Run: headless pygame with SDL's dummy video driver; simulated clock (each Clock.tick advances the game by its frame time, no real sleeping); random seed 0; keys injected as events and as key.get_pressed() state; no mouse input; restart key R tapped at the start of phases 3 and 4.
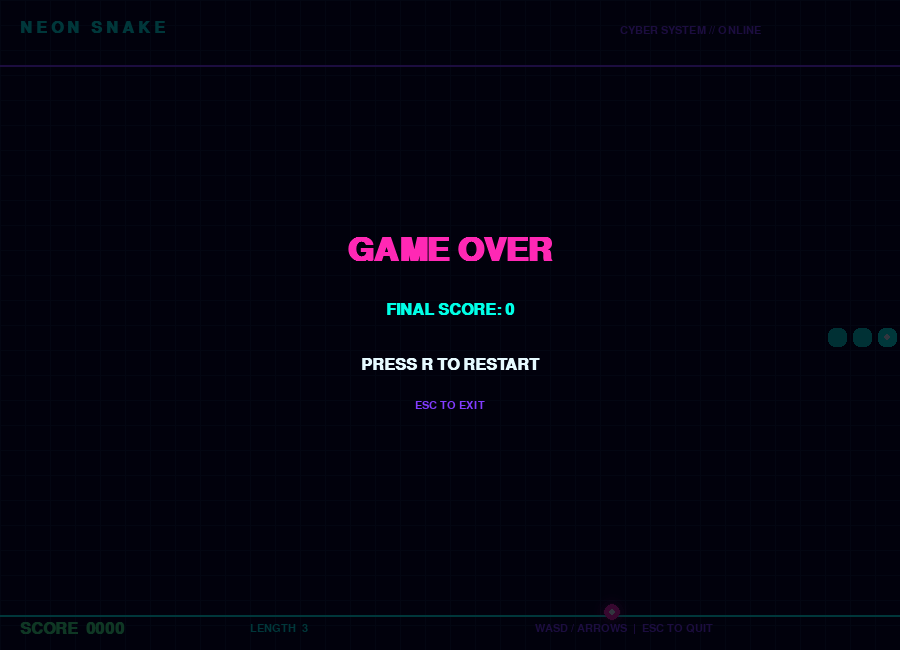
Frame 1 of 4 · flips 1–60 · no input
Frame 2 of 4 · flips 61–180 · tapped SPACE, RETURN · held RIGHT (→), D · screen unchanged from frame 1, image omitted
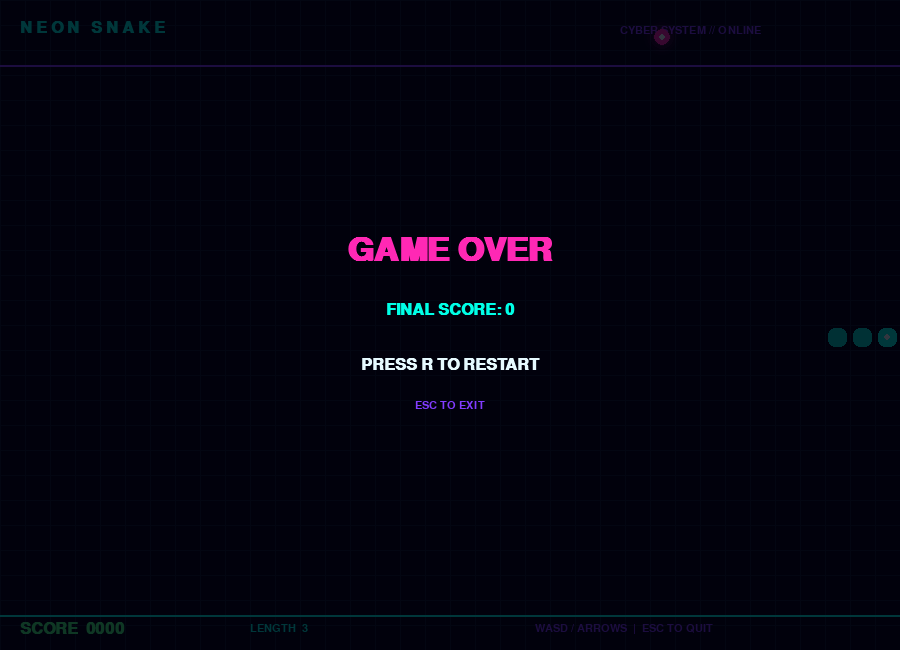
Frame 3 of 4 · flips 181–300 · tapped R · held DOWN (↓), S
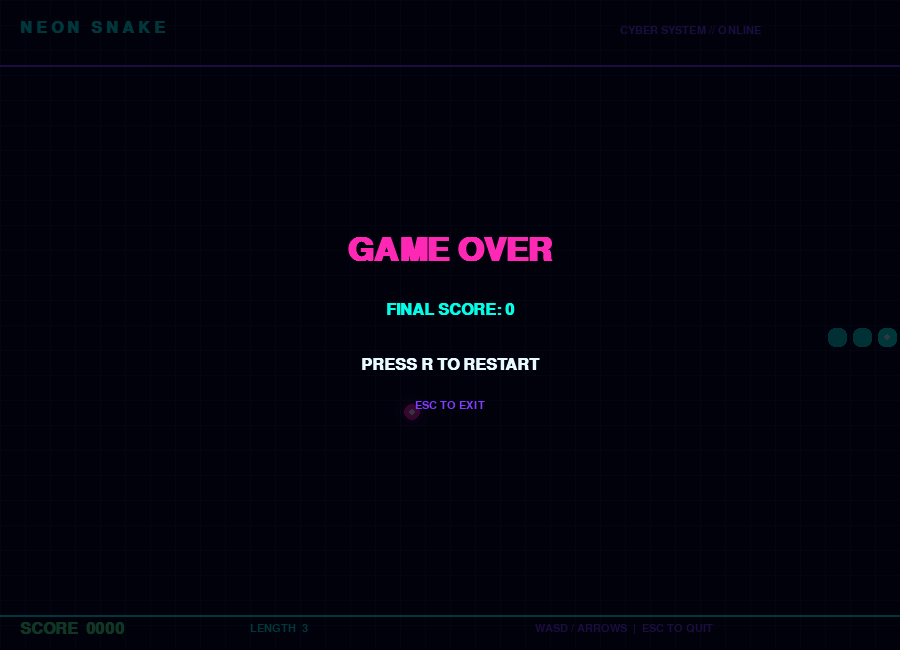
Frame 4 of 4 · flips 301–420 · tapped R · held LEFT (←), A, UP (↑), W

The pygame program that drew these frames:


import pygame
import random
import math

pygame.init()

# ---------- GAME SETTINGS ----------
WIDTH, HEIGHT = 900, 650
CELL = 25
COLS, ROWS = WIDTH // CELL, HEIGHT // CELL
FPS = 12

screen = pygame.display.set_mode((WIDTH, HEIGHT))
pygame.display.set_caption("NEON SNAKE // CYBERPUNK")
clock = pygame.time.Clock()

# Futuristic colors
BG = (5, 8, 22)
GRID = (15, 28, 48)
CYAN = (0, 255, 230)
PINK = (255, 40, 180)
PURPLE = (130, 60, 255)
WHITE = (230, 250, 255)
GREEN = (70, 255, 130)

font = pygame.font.SysFont("consolas", 24, bold=True)
big_font = pygame.font.SysFont("consolas", 48, bold=True)
small_font = pygame.font.SysFont("consolas", 17)

# ---------- HELPERS ----------
def draw_text(text, font_obj, color, x, y, center=False):
    surface = font_obj.render(text, True, color)
    rect = surface.get_rect()
    if center:
        rect.center = (x, y)
    else:
        rect.topleft = (x, y)
    screen.blit(surface, rect)


def glow_circle(surface, color, pos, radius):
    # Soft outer glow
    for r in range(radius + 10, radius, -3):
        alpha = max(5, 30 - (r - radius) * 3)
        layer = pygame.Surface((r * 2 + 4, r * 2 + 4),
                               pygame.SRCALPHA)
        pygame.draw.circle(
            layer, (*color, alpha),
            (r + 2, r + 2), r
        )
        surface.blit(layer, (pos[0] - r - 2, pos[1] - r - 2))

    pygame.draw.circle(surface, color, pos, radius)


def new_food(snake):
    while True:
        pos = (random.randrange(COLS), random.randrange(ROWS))
        if pos not in snake:
            return pos


def reset_game():
    snake = [(COLS // 2, ROWS // 2),
             (COLS // 2 - 1, ROWS // 2),
             (COLS // 2 - 2, ROWS // 2)]
    return snake, (1, 0), (1, 0), new_food(snake), 0


# ---------- BACKGROUND ----------
def draw_background():
    screen.fill(BG)

    # Neon grid
    for x in range(0, WIDTH, CELL):
        pygame.draw.line(screen, GRID, (x, 0), (x, HEIGHT), 1)

    for y in range(0, HEIGHT, CELL):
        pygame.draw.line(screen, GRID, (0, y), (WIDTH, y), 1)

    # Futuristic header
    pygame.draw.line(screen, PURPLE, (0, 65), (WIDTH, 65), 2)
    pygame.draw.line(screen, CYAN, (0, HEIGHT - 35),
                     (WIDTH, HEIGHT - 35), 2)

    draw_text("N E O N   S N A K E", font, CYAN, 20, 20)
    draw_text("CYBER SYSTEM // ONLINE", small_font,
              PURPLE, WIDTH - 280, 25)


def draw_food(food):
    x = food[0] * CELL + CELL // 2
    y = food[1] * CELL + CELL // 2

    glow_circle(screen, PINK, (x, y), 8)

    # Small animated-style core
    pygame.draw.circle(screen, WHITE, (x, y), 3)


def draw_snake(snake):
    for i, (x, y) in enumerate(snake):
        rect = pygame.Rect(
            x * CELL + 3, y * CELL + 3,
            CELL - 6, CELL - 6
        )

        color = CYAN if i == 0 else (
            0, max(80, 230 - i * 5), max(100, 210 - i * 3)
        )

        pygame.draw.rect(screen, color, rect, border_radius=7)

        if i == 0:
            # Futuristic head
            cx = x * CELL + CELL // 2
            cy = y * CELL + CELL // 2
            pygame.draw.circle(screen, WHITE, (cx, cy), 3)


def draw_hud(score, snake):
    draw_text(f"SCORE  {score:04d}", font, GREEN, 20, HEIGHT - 29)
    draw_text(f"LENGTH  {len(snake)}", small_font,
              CYAN, 250, HEIGHT - 27)
    draw_text("WASD / ARROWS  |  ESC TO QUIT",
              small_font, PURPLE, WIDTH - 365, HEIGHT - 27)


# ---------- MAIN GAME ----------
def main():
    snake, direction, next_direction, food, score = reset_game()
    game_over = False
    paused = False
    running = True

    while running:
        clock.tick(min(FPS + score // 5, 24))

        for event in pygame.event.get():
            if event.type == pygame.QUIT:
                running = False

            if event.type == pygame.KEYDOWN:
                if event.key == pygame.K_ESCAPE:
                    running = False

                if event.key == pygame.K_r and game_over:
                    snake, direction, next_direction, food, score = reset_game()
                    game_over = False
                    paused = False

                if event.key == pygame.K_p and not game_over:
                    paused = not paused

                if not game_over and not paused:
                    # Prevent reversing directly into yourself
                    if event.key in (pygame.K_UP, pygame.K_w):
                        if direction != (0, 1):
                            next_direction = (0, -1)

                    elif event.key in (pygame.K_DOWN, pygame.K_s):
                        if direction != (0, -1):
                            next_direction = (0, 1)

                    elif event.key in (pygame.K_LEFT, pygame.K_a):
                        if direction != (1, 0):
                            next_direction = (-1, 0)

                    elif event.key in (pygame.K_RIGHT, pygame.K_d):
                        if direction != (-1, 0):
                            next_direction = (1, 0)

        if not game_over and not paused:
            direction = next_direction
            hx, hy = snake[0]

            new_head = (hx + direction[0], hy + direction[1])

            # Wall collision
            if (new_head[0] < 0 or new_head[0] >= COLS or
                    new_head[1] < 0 or new_head[1] >= ROWS):
                game_over = True

            # Allow moving into the old tail cell if the tail moves
            elif new_head in (snake if new_head == food else snake[:-1]):
                game_over = True

            else:
                snake.insert(0, new_head)

                if new_head == food:
                    score += 1
                    food = new_food(snake)
                else:
                    snake.pop()

        draw_background()
        draw_food(food)
        draw_snake(snake)
        draw_hud(score, snake)

        if paused:
            draw_text("SYSTEM PAUSED", big_font, CYAN,
                      WIDTH // 2, HEIGHT // 2 - 20, True)
            draw_text("PRESS P TO RESUME", font, WHITE,
                      WIDTH // 2, HEIGHT // 2 + 35, True)

        if game_over:
            # Dark overlay
            overlay = pygame.Surface((WIDTH, HEIGHT), pygame.SRCALPHA)
            overlay.fill((0, 0, 10, 200))
            screen.blit(overlay, (0, 0))

            draw_text("GAME OVER", big_font, PINK,
                      WIDTH // 2, HEIGHT // 2 - 75, True)
            draw_text(f"FINAL SCORE: {score}", font, CYAN,
                      WIDTH // 2, HEIGHT // 2 - 15, True)
            draw_text("PRESS R TO RESTART", font, WHITE,
                      WIDTH // 2, HEIGHT // 2 + 40, True)
            draw_text("ESC TO EXIT", small_font, PURPLE,
                      WIDTH // 2, HEIGHT // 2 + 80, True)

        pygame.display.flip()

    pygame.quit()


if __name__ == "__main__":
    main()
